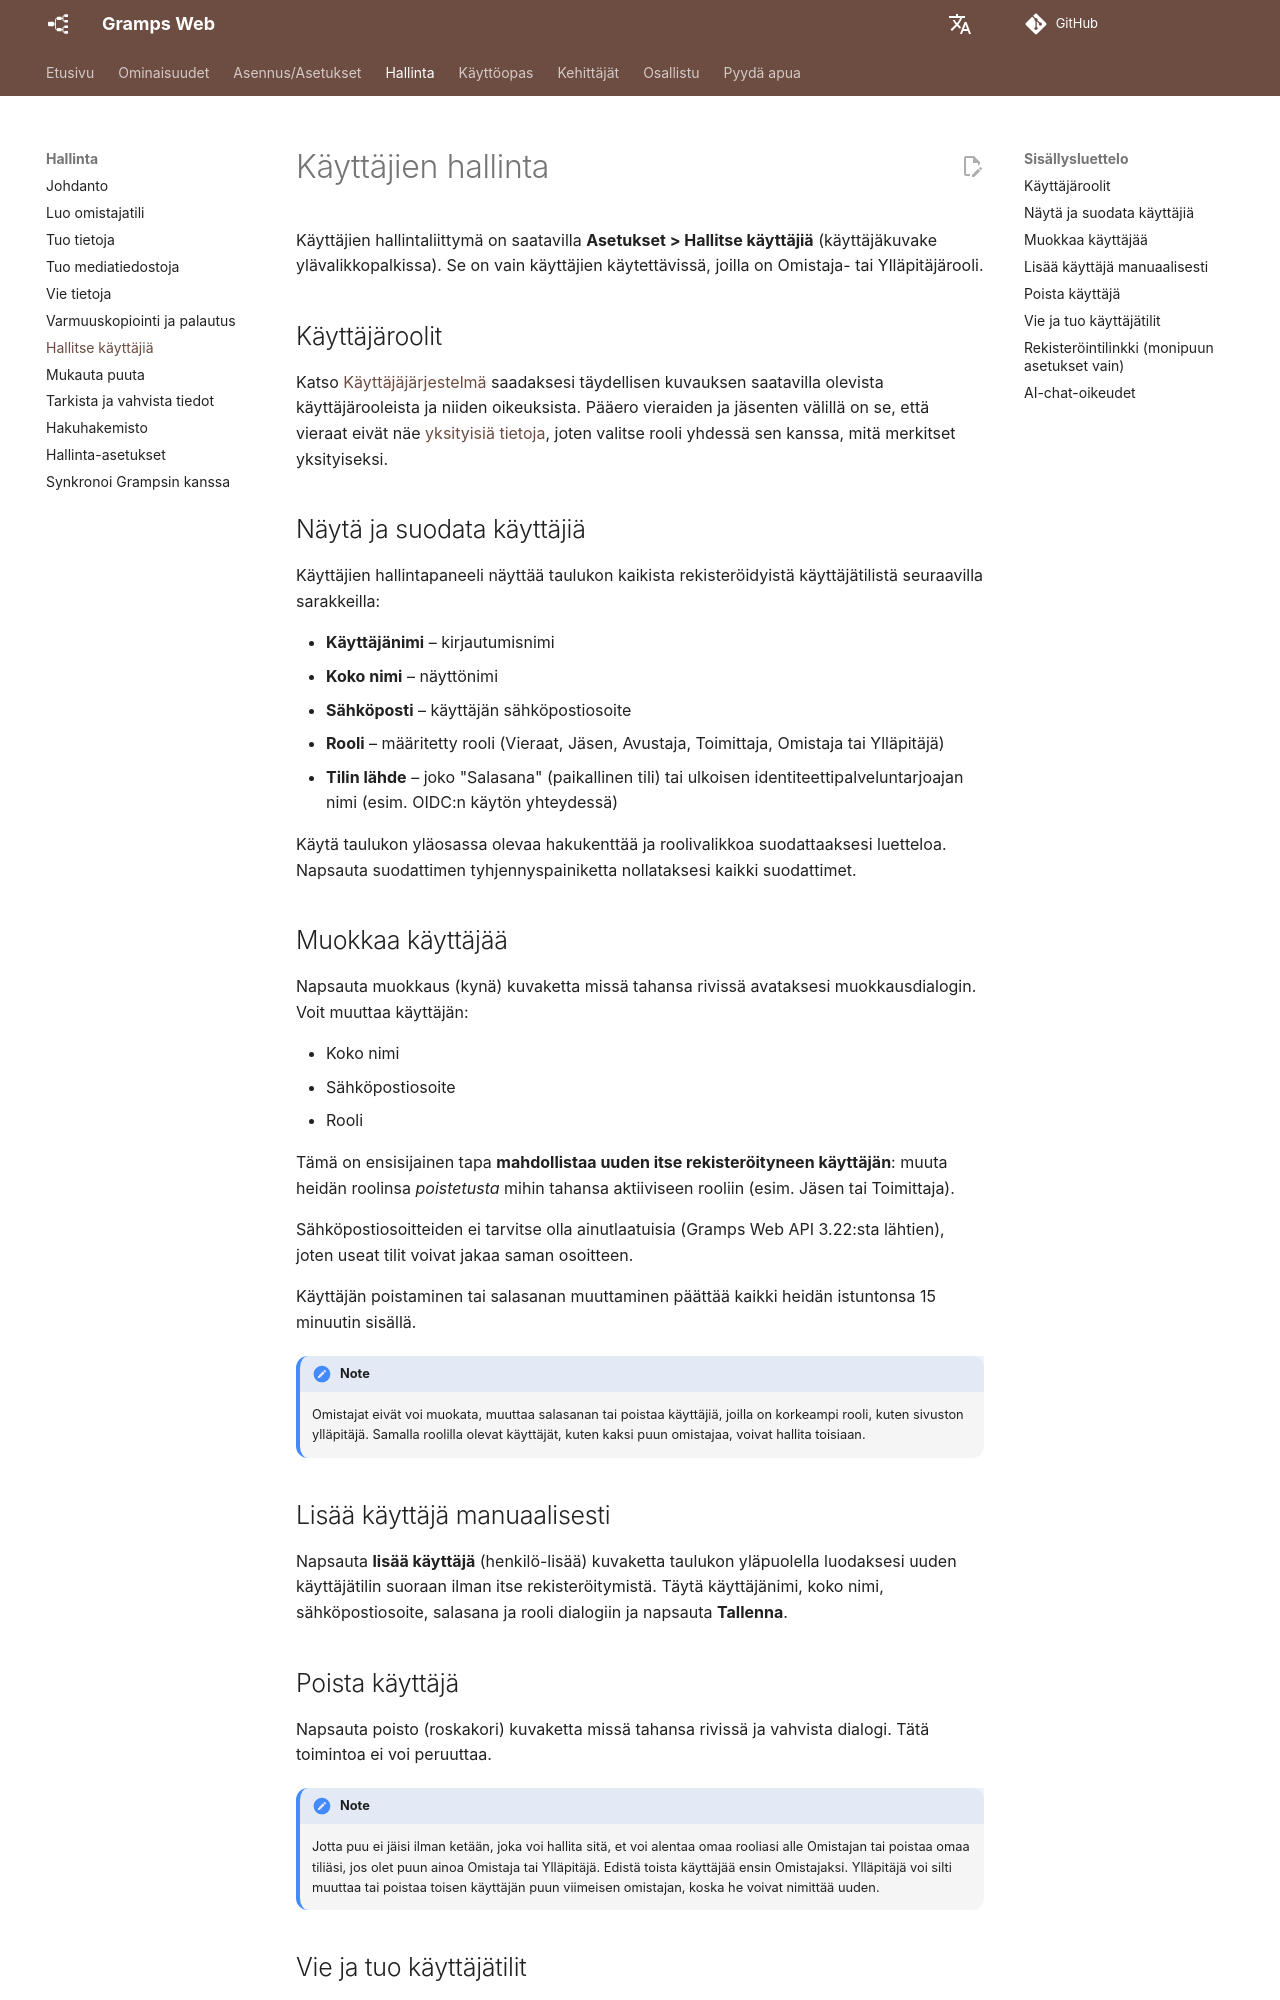

repository: gramps-project/gramps-web-docs · page: fi/administration/users/index.html · generator: mkdocs

# Käyttäjien hallinta

Käyttäjien hallintaliittymä on saatavilla **Asetukset > Hallitse käyttäjiä** (käyttäjäkuvake ylävalikkopalkissa). Se on vain käyttäjien käytettävissä, joilla on Omistaja- tai Ylläpitäjärooli.

## Käyttäjäroolit

Katso [Käyttäjäjärjestelmä](../install_setup/users.md) saadaksesi täydellisen kuvauksen saatavilla olevista käyttäjärooleista ja niiden oikeuksista. Pääero vieraiden ja jäsenten välillä on se, että vieraat eivät näe [yksityisiä tietoja](../user-guide/privacy.md), joten valitse rooli yhdessä sen kanssa, mitä merkitset yksityiseksi.

## Näytä ja suodata käyttäjiä

Käyttäjien hallintapaneeli näyttää taulukon kaikista rekisteröidyistä käyttäjätilistä seuraavilla sarakkeilla:

- **Käyttäjänimi** – kirjautumisnimi
- **Koko nimi** – näyttönimi
- **Sähköposti** – käyttäjän sähköpostiosoite
- **Rooli** – määritetty rooli (Vieraat, Jäsen, Avustaja, Toimittaja, Omistaja tai Ylläpitäjä)
- **Tilin lähde** – joko "Salasana" (paikallinen tili) tai ulkoisen identiteettipalveluntarjoajan nimi (esim. OIDC:n käytön yhteydessä)

Käytä taulukon yläosassa olevaa hakukenttää ja roolivalikkoa suodattaaksesi luetteloa. Napsauta suodattimen tyhjennyspainiketta nollataksesi kaikki suodattimet.

## Muokkaa käyttäjää

Napsauta muokkaus (kynä) kuvaketta missä tahansa rivissä avataksesi muokkausdialogin. Voit muuttaa käyttäjän:

- Koko nimi
- Sähköpostiosoite
- Rooli

Tämä on ensisijainen tapa **mahdollistaa uuden itse rekisteröityneen käyttäjän**: muuta heidän roolinsa *poistetusta* mihin tahansa aktiiviseen rooliin (esim. Jäsen tai Toimittaja).

Sähköpostiosoitteiden ei tarvitse olla ainutlaatuisia (Gramps Web API 3.22:sta lähtien), joten useat tilit voivat jakaa saman osoitteen.

Käyttäjän poistaminen tai salasanan muuttaminen päättää kaikki heidän istuntonsa 15 minuutin sisällä.

!!! note
    Omistajat eivät voi muokata, muuttaa salasanan tai poistaa käyttäjiä, joilla on korkeampi rooli, kuten sivuston ylläpitäjä. Samalla roolilla olevat käyttäjät, kuten kaksi puun omistajaa, voivat hallita toisiaan.

## Lisää käyttäjä manuaalisesti

Napsauta **lisää käyttäjä** (henkilö-lisää) kuvaketta taulukon yläpuolella luodaksesi uuden käyttäjätilin suoraan ilman itse rekisteröitymistä. Täytä käyttäjänimi, koko nimi, sähköpostiosoite, salasana ja rooli dialogiin ja napsauta **Tallenna**.
